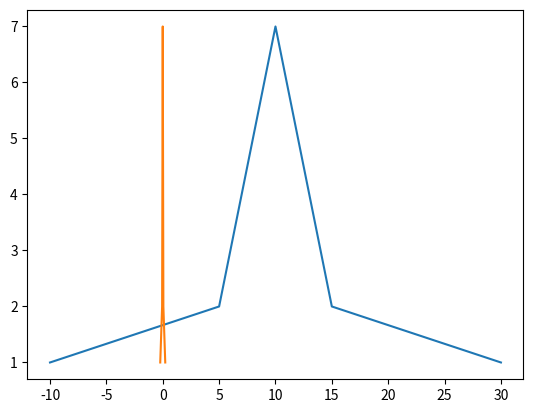

The matplotlib source for this figure:
import numpy as np
import matplotlib.pyplot as plt


# 归一化的两种方式
def Normalization1(x):
    """
    归一化（0~1）
    x_=(x−x_min)/(x_max−x_min)
    """
    return [(float(i) - min(x)) / float(max(x) - min(x)) for i in x]


def Normalization2(x):
    """
    归一化（-1~1）
    x_=(x−x_mean)/(x_max−x_min)
    """
    return [(float(i) - np.mean(x)) / (max(x) - min(x)) for i in x]


# 标准化
def z_score(x):
    """
    x∗=(x−μ)/σ
    """
    x_mean = np.mean(x)
    s2 = sum([i - np.mean(x) ** 2 for i in x]) / len(x)
    return [(i - x_mean) / s2 for i in x]

l=[-10, 5, 5, 6, 6, 6, 7, 7, 7, 7, 8, 8, 8, 8, 8, 9, 9, 9, 9, 9, 9, 10, 10, 10, 10, 10, 10, 10, 11, 11, 11, 11, 11, 11, 12, 12, 12, 12, 12, 13, 13, 13, 13, 14, 14, 14, 15, 15, 30]
cs = []
for i in l:
    c = l.count(i)
    cs.append(c)
print(cs)

n = Normalization2(l)
z = z_score(l)
print(n)
print(z)

'''
蓝线为原始数据，橙线为z
'''
plt.plot(l, cs)
plt.plot(z, cs)
plt.show()